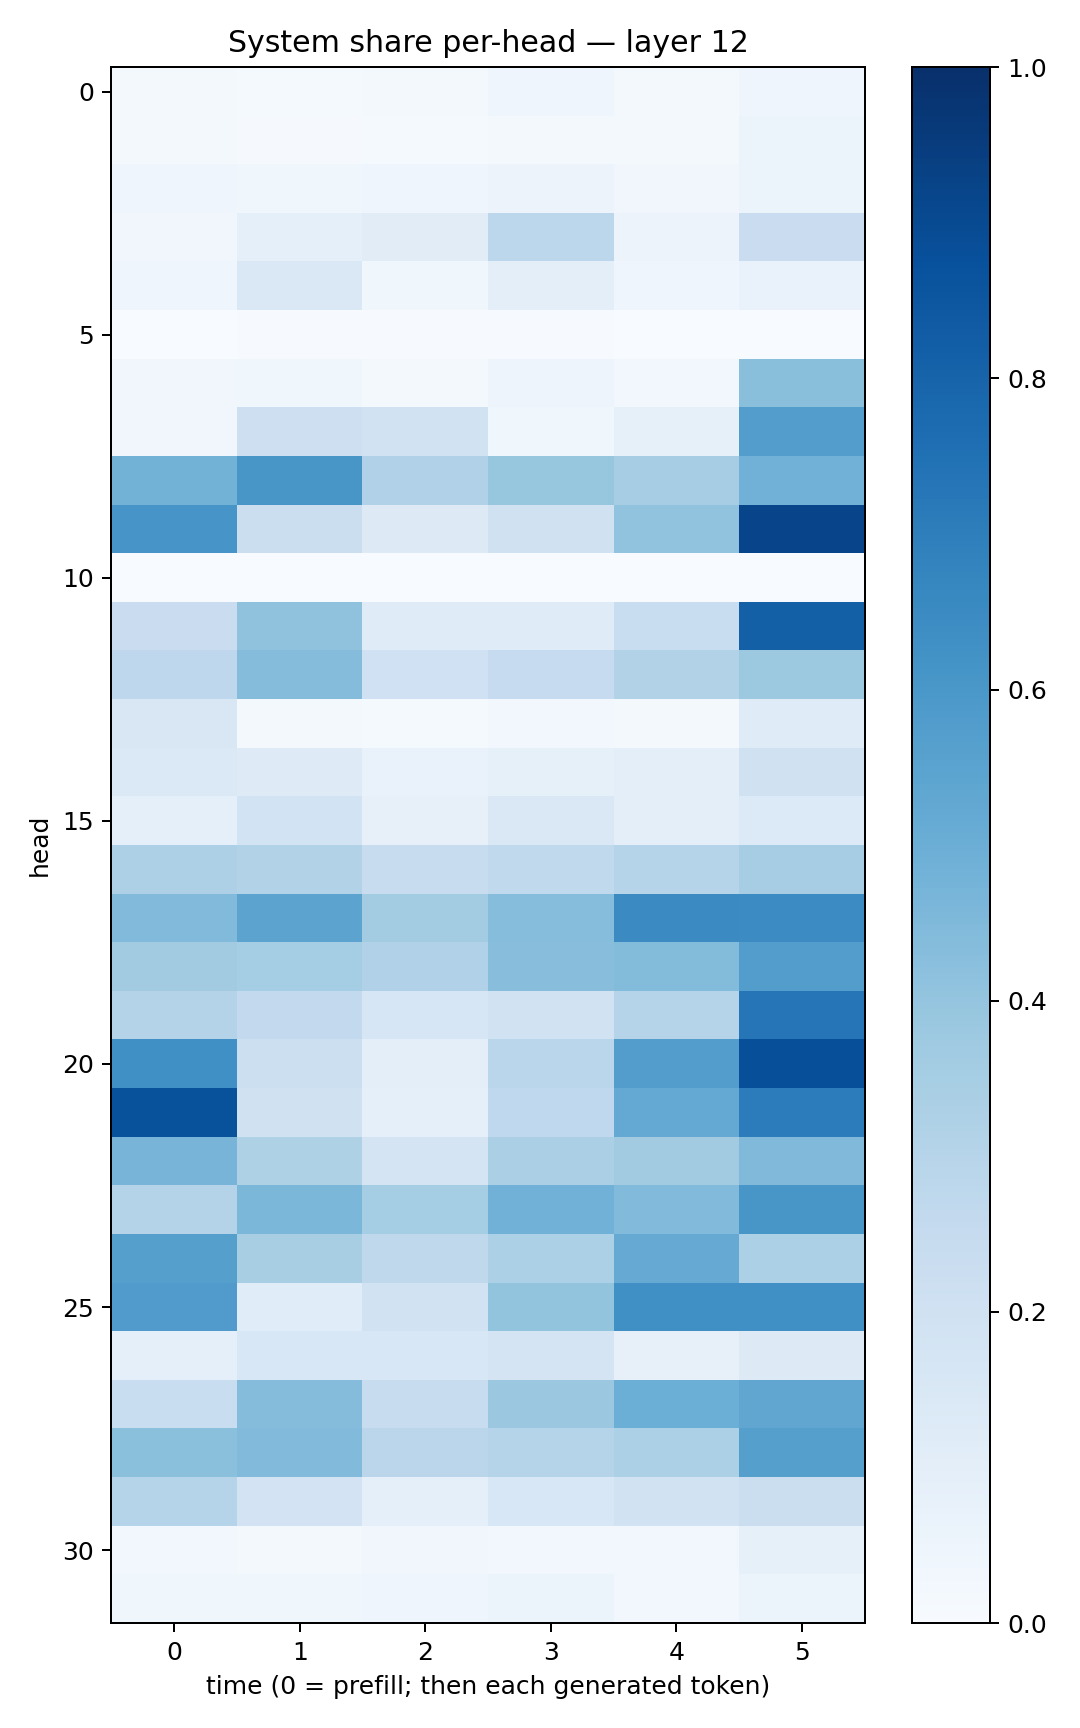

The file beside this chart, header and first rows:
0.018284803, 0.0127543025, 0.02093914, 0.043835323, 0.019013328, 0.045156144
0.01674, 0.01146, 0.01444, 0.02035, 0.01992, 0.05231
0.04589, 0.03751, 0.0399, 0.05484, 0.03434, 0.05168
0.03363, 0.09065, 0.1122, 0.2776, 0.05744, 0.2283
0.04621, 0.1456, 0.0383, 0.09453, 0.04033, 0.06767
0.0005678, 0.005574, 0.004656, 0.004536, 0.003344, 0.0007542
0.03286, 0.0388, 0.02291, 0.04881, 0.03002, 0.4248
0.03391, 0.2125, 0.1922, 0.03582, 0.08221, 0.5733
0.4792, 0.602, 0.3191, 0.3935, 0.3515, 0.4831
0.6071, 0.2229, 0.1279, 0.1956, 0.4035, 0.9194
0.0007991, 0.0002522, 0.0002457, 0.0002325, 0.0001005, 0.0005541
0.2297, 0.4092, 0.1175, 0.1194, 0.2315, 0.8151
0.2752, 0.4339, 0.2011, 0.2481, 0.3106, 0.3763
0.1488, 0.01976, 0.01364, 0.02668, 0.02262, 0.1208
0.1388, 0.1226, 0.069, 0.08494, 0.1008, 0.1957
0.09188, 0.1856, 0.0787, 0.1408, 0.09752, 0.1367
0.3255, 0.3106, 0.2356, 0.2618, 0.3041, 0.3479
0.4438, 0.5441, 0.3589, 0.431, 0.6518, 0.6456
0.3609, 0.3553, 0.3181, 0.4293, 0.4399, 0.5742
0.3074, 0.2602, 0.1595, 0.1908, 0.3012, 0.7315
0.6327, 0.2166, 0.09641, 0.2874, 0.5704, 0.8798
0.8685, 0.1961, 0.08729, 0.2693, 0.5228, 0.7034
0.4691, 0.3212, 0.1787, 0.3334, 0.3601, 0.4463
0.3076, 0.4603, 0.3544, 0.4816, 0.4451, 0.6024
0.5651, 0.3434, 0.2729, 0.3314, 0.5148, 0.3294
0.5799, 0.1144, 0.1941, 0.4007, 0.6314, 0.6322
0.09216, 0.1535, 0.1549, 0.1761, 0.07828, 0.1321
0.2339, 0.4346, 0.2352, 0.382, 0.4987, 0.5351
0.4184, 0.4418, 0.2832, 0.3015, 0.3297, 0.5635
0.2982, 0.1802, 0.08833, 0.1527, 0.188, 0.2201
0.03008, 0.02245, 0.0319, 0.02565, 0.02998, 0.08265
0.03621, 0.03714, 0.04173, 0.06114, 0.02782, 0.05251
